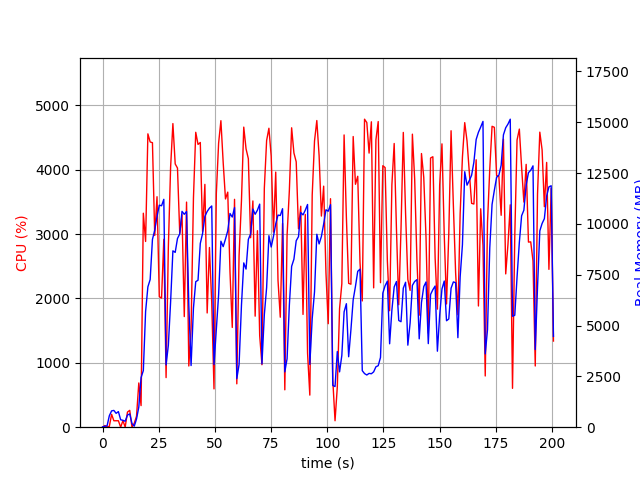

The data file committed next to this chart (first rows):
elapsed_time, nproc, cpu, mem_real, mem_virtual
3.719329833984375e-05, 1, 0.0, 15.12, 3192
1.006, 2, 25.8, 45.25, 152.7
2.015, 2, 5.0, 65.13, 172.5
3.023, 4, 12.9, 564.8, 2212
4.03, 4, 199.4, 802.4, 2552
5.038, 4, 100.1, 825.3, 2554
6.047, 3, 100.2, 682, 2099
7.055, 3, 100.2, 767, 2211
8.063, 5, 0.0, 364.9, 2196
9.071, 3, 102.2, 338.8, 1623
10.08, 3, 1.0, 293.2, 1579
11.09, 4, 234.8, 597.7, 2222
12.1, 5, 261.9, 653.8, 2550
13.11, 3, 1.0, 175.6, 1511
14.11, 1, 61.5, 51.13, 648.7
15.12, 1, 171.2, 405.8, 4280
16.13, 1, 687.2, 989.4, 6576
17.14, 1, 335.5, 2440, 10428
18.15, 1, 3324, 2783, 10428
19.16, 1, 2885, 5690, 12220
20.18, 1, 4556, 6902, 17349
21.19, 1, 4430, 7263, 18091
22.21, 1, 4419, 9235, 18091
23.22, 1, 2978, 9690, 18091
24.24, 1, 3580, 10359, 18174
25.25, 1, 2027, 10918, 18270
26.26, 1, 2006, 10890, 18270
27.27, 1, 2919, 11207, 18270
28.27, 1, 770.3, 3064, 18270
29.28, 1, 2793, 4023, 18270
30.29, 1, 4040, 6169, 18270
31.31, 1, 4716, 8673, 18694
32.33, 1, 4089, 8598, 18980
33.34, 1, 4025, 9279, 18980
34.35, 1, 3012, 9505, 18980
35.36, 1, 3300, 10615, 18980
36.37, 1, 1718, 10470, 18980
37.38, 1, 3496, 10607, 18980
38.39, 1, 950.5, 6016, 18980
39.4, 1, 1533, 3032, 18980
40.45, 1, 3558, 5858, 18980
41.47, 1, 4581, 7157, 19146
42.49, 1, 4392, 7228, 19406
43.5, 1, 4422, 9039, 19406
44.52, 1, 3040, 9528, 19406
45.54, 1, 3772, 10367, 19406
46.56, 1, 1774, 10608, 19406
47.57, 1, 2791, 10772, 19406
48.59, 1, 1935, 10880, 19406
49.6, 1, 595.0, 3082, 19406
50.64, 1, 3633, 4834, 19406
51.65, 1, 4412, 6510, 19406
52.67, 1, 4761, 9146, 19488
53.69, 1, 4109, 8881, 19488
54.71, 1, 3545, 9253, 19488
55.71, 1, 3651, 9656, 19488
56.72, 1, 2410, 10510, 19488
57.73, 1, 1550, 10336, 19488
58.73, 1, 3539, 10799, 19488
59.74, 1, 673.7, 2387, 19488
... 139 more rows
